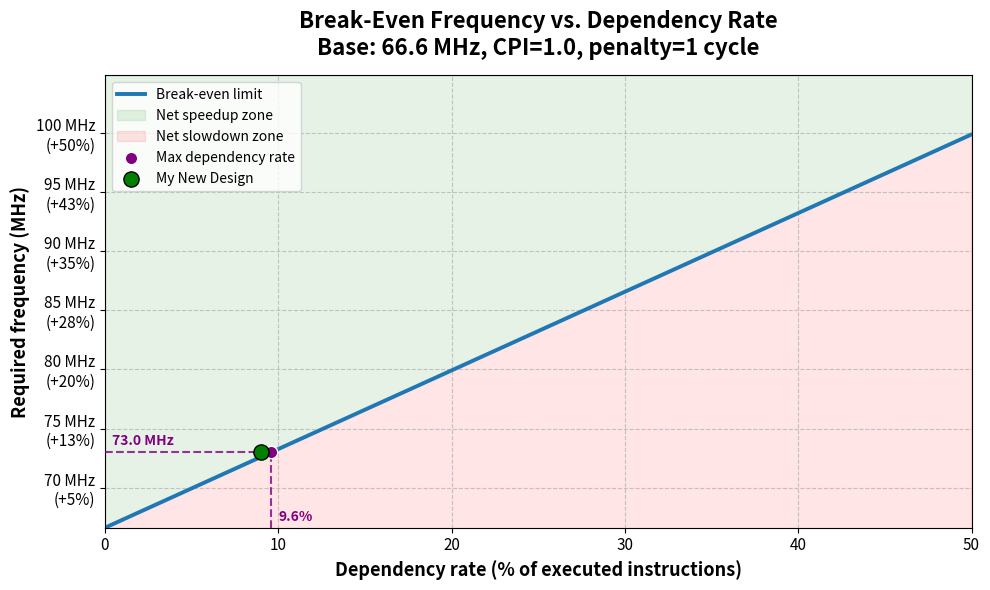

The script that saved this image:
import matplotlib.pyplot as plt
import numpy as np
from matplotlib.ticker import FuncFormatter

def plot_break_even_frequency(base_freq_mhz=66.6, base_cpi=1.0, stall_penalty=1, min_dep_rate=0, max_dep_rate=100, target_dep_rate=None, target_freq_mhz=None, target_label="Selected Target"):
    """
    Plots the target frequency needed to justify removing a forwarding path
    across a customizable dependency rate range.
    
    Parameters:
    base_freq_mhz (float): The initial frequency of the design in MHz.
    base_cpi (float): The baseline Cycles Per Instruction (e.g., 1.0, 1.5).
    stall_penalty (int): The number of stall cycles incurred per dependency.
    min_dep_rate (float): The starting percentage for the X-axis (default 0).
    max_dep_rate (float): The ending percentage for the X-axis (default 100).
    target_dep_rate (float, optional): A specific dependency rate to plot.
    target_freq_mhz (float, optional): A specific frequency (MHz) to plot.
    target_label (str): Label for the specific point in the legend.
    """
    
    # X-axis: Dependency Rate based on user-defined limits
    x_dep_rate = np.linspace(min_dep_rate, max_dep_rate, 500)
    
    # Y-axis: Required target frequency to break-even (in MHz)
    # Equation: F_new = F_base * ( (CPI_base + (Stall_Rate * Stall_Penalty)) / CPI_base )
    stall_rate = x_dep_rate / 100.0
    y_req_freq = base_freq_mhz * ((base_cpi + (stall_rate * stall_penalty)) / base_cpi)
    
    # Create the plot
    fig, ax = plt.subplots(figsize=(10, 6))
    ax.plot(x_dep_rate, y_req_freq, color='#1f77b4', linewidth=2.8,
            label="Break-even limit")
    
    # Custom Y-axis formatter to display: <Freq> MHz (+...%)
    def format_y_ticks(y, pos):
        pct_increase = ((y - base_freq_mhz) / base_freq_mhz) * 100
        if pct_increase == 0:
            return f"{y:.0f} MHz"
        return f"{y:.0f} MHz\n(+{pct_increase:.0f}%)"
    
    ax.yaxis.set_major_formatter(FuncFormatter(format_y_ticks))
    
    # Title and Labels
    ax.set_title(f"Break-Even Frequency vs. Dependency Rate\n"
                 f"Base: {base_freq_mhz} MHz, CPI={base_cpi}, penalty={stall_penalty} cycle",
                 fontsize=16, fontweight='bold', pad=15)
    ax.set_xlabel("Dependency rate (% of executed instructions)", fontsize=13, fontweight='bold')
    ax.set_ylabel("Required frequency (MHz)", fontsize=13, fontweight='bold')
    ax.tick_params(axis='both', labelsize=11)
    
    # Aesthetics
    ax.grid(True, linestyle='--', alpha=0.7)
    
    # Calculate Y limits, ensuring a plotted target point fits comfortably
    y_max = y_req_freq[-1]
    y_min = y_req_freq[0]
    
    if target_freq_mhz is not None:
        y_max = max(y_max, target_freq_mhz)
        y_min = min(y_min, target_freq_mhz)
        
    top_limit = y_max * 1.05
    bottom_limit = base_freq_mhz if min_dep_rate == 0 and y_min >= base_freq_mhz else y_min * 0.95
    
    # Fill the background zones
    ax.fill_between(x_dep_rate, y_req_freq, top_limit, 
                    color='green', alpha=0.1, label='Net speedup zone')
    ax.fill_between(x_dep_rate, y_req_freq, 0, 
                    color='red', alpha=0.1, label='Net slowdown zone')
                    
    # Plot the specific custom point if provided
    if target_freq_mhz is not None:
        # Calculate the exact break-even dependency rate for this specific frequency
        break_even_dep_rate = (((target_freq_mhz / base_freq_mhz) - 1) * base_cpi / stall_penalty) * 100
        
        # Draw dashed line from the Y-axis to the curve (the cutoff point)
        ax.hlines(y=target_freq_mhz, xmin=min_dep_rate, xmax=break_even_dep_rate, color='purple', linestyle='--', linewidth=1.5, alpha=0.8, zorder=4)
        
        # Draw dashed line from the curve down to the X-axis
        ax.vlines(x=break_even_dep_rate, ymin=bottom_limit, ymax=target_freq_mhz, color='purple', linestyle='--', linewidth=1.5, alpha=0.8, zorder=4)
        
        # Plot a point on the curve for the break-even cutoff
        ax.scatter([break_even_dep_rate], [target_freq_mhz], color='purple', s=80, edgecolor='white', zorder=5, 
                   label="Max dependency rate")
                   
        # Annotate the Y-axis intersection (Target Frequency)
        ax.annotate(f'{target_freq_mhz:.1f} MHz', xy=(min_dep_rate, target_freq_mhz), 
                    xytext=(5, 5), textcoords='offset points', color='purple', fontweight='bold', zorder=6)
        
        # Annotate the X-axis intersection (Dependency Rate)
        ax.annotate(f'{break_even_dep_rate:.1f}%', xy=(break_even_dep_rate, bottom_limit), 
                    xytext=(5, 5), textcoords='offset points', color='purple', fontweight='bold', zorder=6)

    if target_dep_rate is not None and target_freq_mhz is not None:
        # Calculate the required frequency exactly at the target dependency rate
        target_stall_rate = target_dep_rate / 100.0
        req_freq_at_target = base_freq_mhz * ((base_cpi + (target_stall_rate * stall_penalty)) / base_cpi)
        
        # Color dot green if on or above the line, red if below
        dot_color = 'green' if target_freq_mhz >= req_freq_at_target else 'red'
        
        # Plot the scatter dot for your specific scenario
        ax.scatter([target_dep_rate], [target_freq_mhz], color=dot_color, s=120, edgecolor='black', zorder=6, 
                   label=target_label)
    
    # Lock the limits to the user's requested range
    ax.set_xlim(min_dep_rate, max_dep_rate)
    ax.set_ylim(bottom_limit, top_limit)
    
    ax.legend(loc="upper left")
    plt.tight_layout()
    plt.show()

# Run the plot: 
# Using the requested 0 to 50% range for the x-axis, and plotting a specific target point
if __name__ == "__main__":
    plot_break_even_frequency(
        base_freq_mhz=66.6, 
        base_cpi=1.0, 
        stall_penalty=1,
        min_dep_rate=0,
        max_dep_rate=50,
        target_dep_rate= 9.0,        # 9% dependency rate scenario
        target_freq_mhz=73.0,        # Proposed new design hits 73 MHz
        target_label="My New Design" # Label for the custom point
    )
